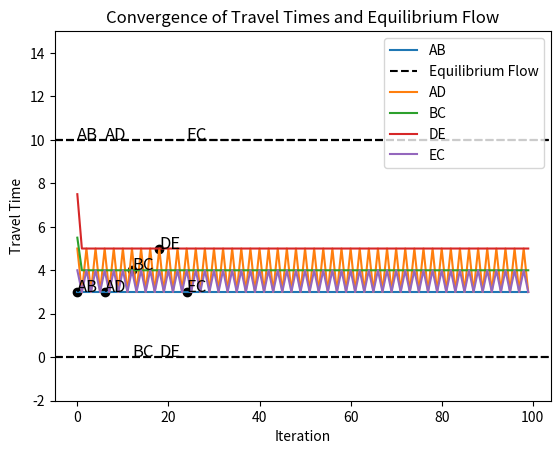

The script that saved this image:
#!/usr/bin/env python3
# -*- coding: utf-8 -*-
"""
This script contains a solution to the Urban Economics project.
"""


class TransportationNetwork:
    def __init__(self, parameters):
        self.parameters = parameters

    def travel_time(self, link, flow):
        if link not in self.parameters:
            raise ValueError("Invalid link identifier")
        alpha, beta = self.parameters[link]
        return alpha + beta * flow

def find_equilibrium_flow(network, max_iterations, tolerance):
    # Initialize flow on each link
    flows = {link: 10 for link in network.parameters}
    iterations = []
    link_travel_times = {}
    # Iterative algorithm
    for _ in range(max_iterations):
        # Calculate travel time for each route
        travel_times = {link: network.travel_time(link, flows[link]) for link in flows}

        # Track travel times over iterations
        for link in travel_times:
            if link in link_travel_times:
                link_travel_times[link].append(travel_times[link])
            else:
                link_travel_times[link] = [travel_times[link]]

        # Find the minimum travel time among all routes
        min_time = min(travel_times.values())

        # Update flows based on Wardrop's principle
        for link in flows:
            if travel_times[link] == min_time:
                flows[link] = 10
            else:
                flows[link] = 0
        iterations.append(flows)
        # Check for convergence
        if max(abs(flows[link] - 10) for link in flows) < tolerance:
            break

    return flows, link_travel_times
def travel_time(self, link, flow):
    if link not in self.parameters:
        raise ValueError("Invalid link identifier")
    alpha, beta = self.parameters[link]
    return alpha + beta * flow

# Define parameters for each link
parameters = {
    'AB': (2, 0.1),
    'AD': (3, 0.2),
    'BC': (4, 0.15),
    'DE': (5, 0.25),
    'EC': (3, 0.1)
}

# Create an instance of the transportation network
network = TransportationNetwork(parameters)

# Set convergence criteria
max_iterations = 100
tolerance = 0.01

# Find equilibrium flow
equilibrium_flow, link_travel_times = find_equilibrium_flow(network, max_iterations, tolerance)

# Output the equilibrium flow distribution
print("Equilibrium Flow Distribution:")
for link, flow in equilibrium_flow.items():
    print("Flow on", link, ":", flow)
    print("Travel time on", link, ":", network.travel_time(link, flow))

print("link travel times:", link_travel_times)

# Plot the convergence of travel times and equilibrium flow
import matplotlib.pyplot as plt
i=0
for link, times in link_travel_times.items():
    plt.plot(times, label=link)
    # plot the equilibrium flow
    plt.axhline(y=equilibrium_flow[link], color='black', linestyle='--')
    # annotate the equilibrium flow
    plt.text(i, equilibrium_flow[link], link, fontsize=12)
    plt.text(i, times[-1], link, fontsize=12)
    plt.scatter(i, times[-1], color='black')
    # legend for equilibrium flow for -- line
    if i==0:
        plt.plot([], label='Equilibrium Flow', color='black', linestyle='--')
    i+=6

# ylim to make the plot look better
plt.ylim(-2, 15)
plt.title("Convergence of Travel Times and Equilibrium Flow")
plt.xlabel("Iteration")
plt.ylabel("Travel Time")
plt.legend()
plt.show()
